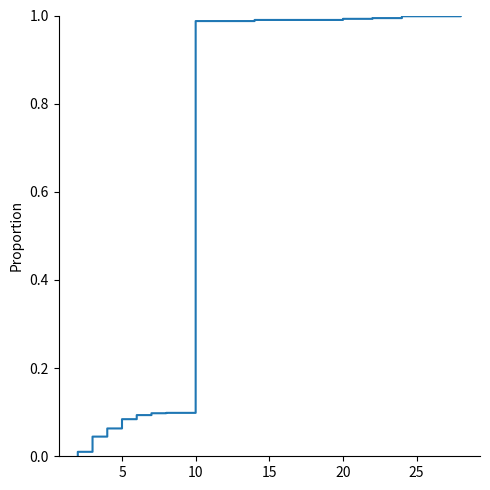

This figure's Python source:
import numpy as np
import seaborn as sns
import matplotlib.pyplot as plt

res = np.array([])
res = np.append(res, 2*np.ones(12))
res = np.append(res, 3*np.ones(41))
res = np.append(res, 4*np.ones(22))
res = np.append(res, 5*np.ones(25))
res = np.append(res, 6*np.ones(11))
res = np.append(res, 7*np.ones(5))
res = np.append(res, 8*np.ones(1))
res = np.append(res, 10*np.ones(1056))
res = np.append(res, 14*np.ones(3))
res = np.append(res, 20*np.ones(3))
res = np.append(res, 22*np.ones(2))
res = np.append(res, 24*np.ones(5))
res = np.append(res, 28*np.ones(2))
sns.displot(res, kind="ecdf")
plt.show()
